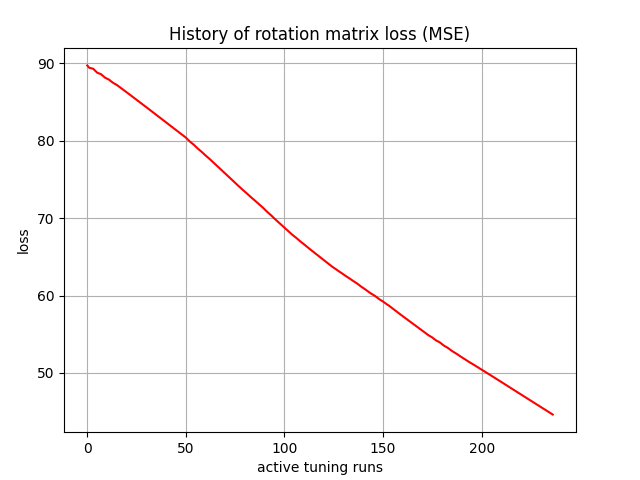

The file beside this chart, header and first rows:
, 0
0, 89.7
1, 89.4
2, 89.34
3, 89.28
4, 89.03
5, 88.78
6, 88.67
7, 88.57
8, 88.35
9, 88.13
10, 88
11, 87.87
12, 87.67
13, 87.47
14, 87.33
15, 87.18
16, 87
17, 86.8
18, 86.61
19, 86.43
20, 86.24
21, 86.04
22, 85.85
23, 85.66
24, 85.47
25, 85.27
26, 85.08
27, 84.89
28, 84.69
29, 84.5
30, 84.3
31, 84.11
32, 83.91
33, 83.72
34, 83.52
35, 83.33
36, 83.13
37, 82.93
38, 82.74
39, 82.54
40, 82.35
41, 82.15
42, 81.95
43, 81.75
44, 81.55
45, 81.36
46, 81.17
47, 80.97
48, 80.77
49, 80.58
50, 80.39
51, 80.13
52, 79.88
53, 79.68
54, 79.47
55, 79.23
56, 78.98
57, 78.77
58, 78.55
59, 78.31
... 177 more rows
